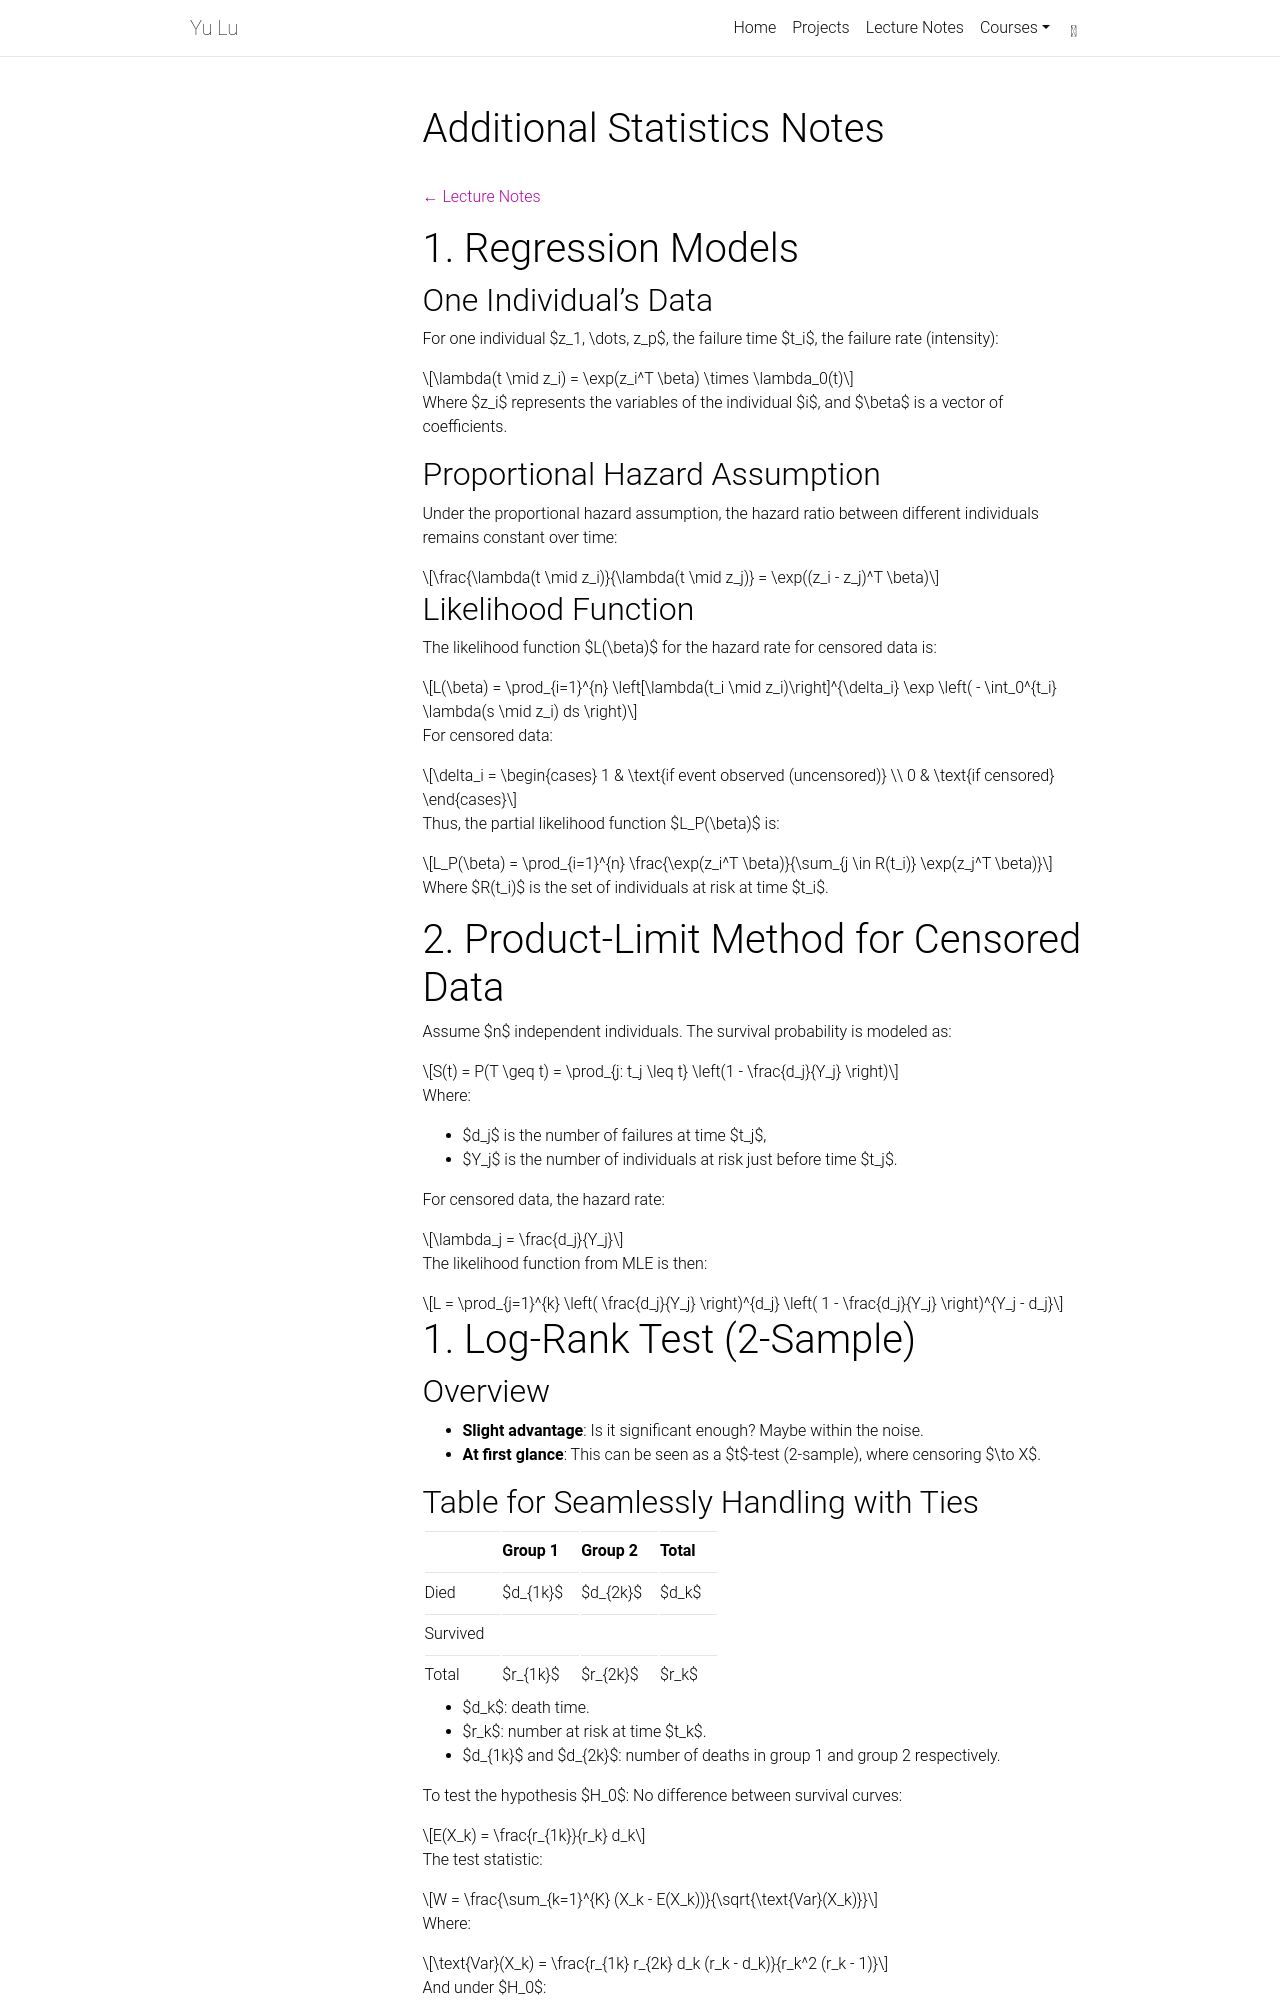

repository: yuuuulu/yuuuulu.github.io · page: statistics/additional-notes/index.html · generator: jekyll

---
layout: page
title: "Additional Statistics Notes"
permalink: /statistics/additional-notes/
nav: false
lecture_note: true
math: true
toc:
  sidebar: left
---

[← Lecture Notes]({{ '/math/' | relative_url }})

{% raw %}
# 1. Regression Models

## One Individual's Data
For one individual $z_1, \dots, z_p$, the failure time $t_i$, the failure rate (intensity):

$$
\lambda(t \mid z_i) = \exp(z_i^T \beta) \times \lambda_0(t)
$$

Where $z_i$ represents the variables of the individual $i$, and $\beta$ is a vector of coefficients.

## Proportional Hazard Assumption
Under the proportional hazard assumption, the hazard ratio between different individuals remains constant over time:

$$
\frac{\lambda(t \mid z_i)}{\lambda(t \mid z_j)} = \exp((z_i - z_j)^T \beta)
$$

## Likelihood Function
The likelihood function $L(\beta)$ for the hazard rate for censored data is:

$$
L(\beta) = \prod_{i=1}^{n} \left[\lambda(t_i \mid z_i)\right]^{\delta_i} \exp \left( - \int_0^{t_i} \lambda(s \mid z_i) ds \right)
$$

For censored data:

$$
\delta_i = 
\begin{cases} 
1 & \text{if event observed (uncensored)} \\ 
0 & \text{if censored} 
\end{cases}
$$

Thus, the partial likelihood function $L_P(\beta)$ is:

$$
L_P(\beta) = \prod_{i=1}^{n} \frac{\exp(z_i^T \beta)}{\sum_{j \in R(t_i)} \exp(z_j^T \beta)}
$$

Where $R(t_i)$ is the set of individuals at risk at time $t_i$.

# 2. Product-Limit Method for Censored Data

Assume $n$ independent individuals. The survival probability is modeled as:

$$
S(t) = P(T \geq t) = \prod_{j: t_j \leq t} \left(1 - \frac{d_j}{Y_j} \right)
$$

Where:

- $d_j$ is the number of failures at time $t_j$,
- $Y_j$ is the number of individuals at risk just before time $t_j$.

For censored data, the hazard rate:

$$
\lambda_j = \frac{d_j}{Y_j}
$$

The likelihood function from MLE is then:

$$
L = \prod_{j=1}^{k} \left( \frac{d_j}{Y_j} \right)^{d_j} \left( 1 - \frac{d_j}{Y_j} \right)^{Y_j - d_j}
$$

# 1. Log-Rank Test (2-Sample)

## Overview
- **Slight advantage**: Is it significant enough? Maybe within the noise.
- **At first glance**: This can be seen as a $t$-test (2-sample), where censoring $\to X$.
